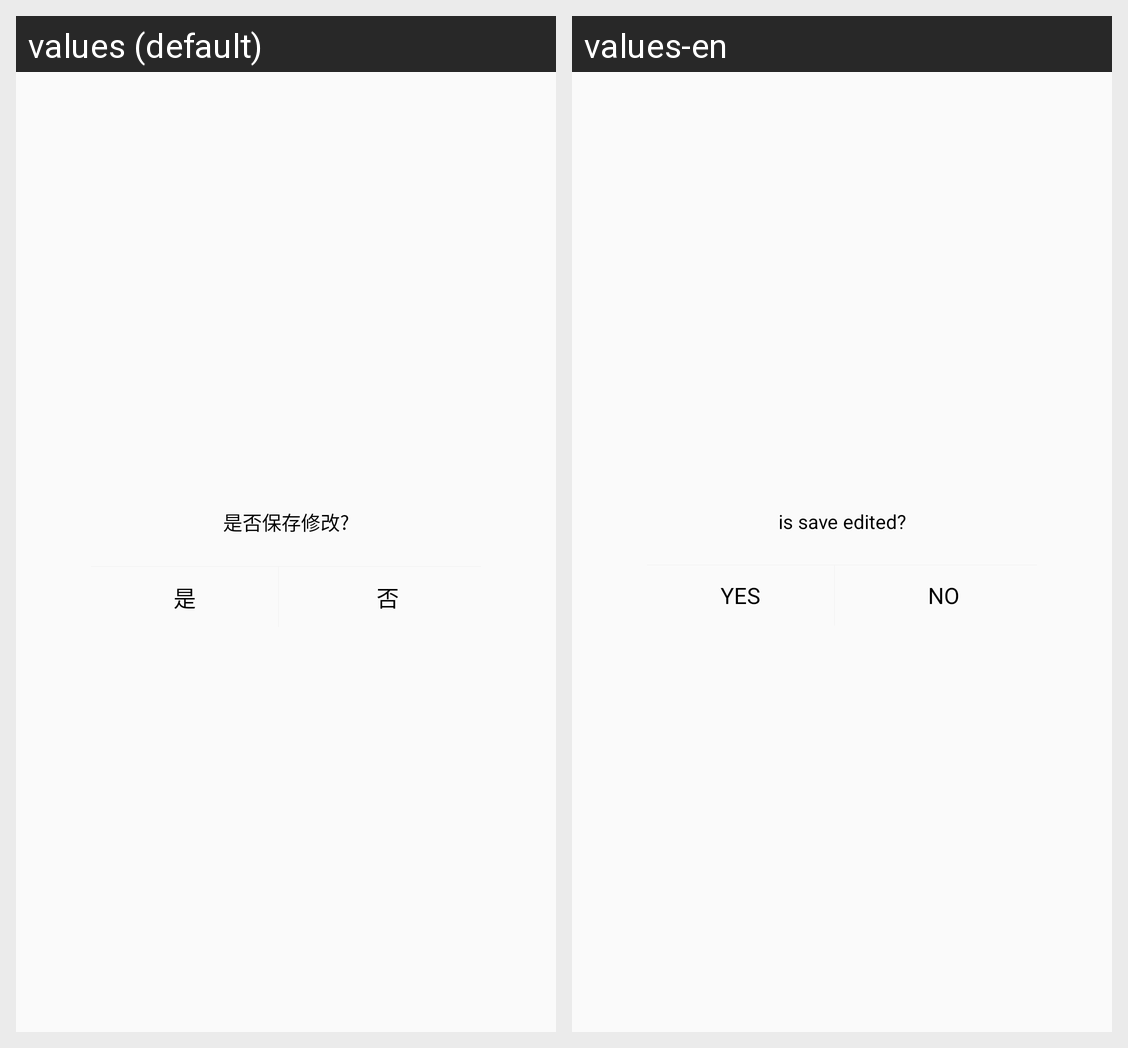

Here is an Android app screen in its default locale and in the app's own translations. Write out the translated-string differences for the strings that appear on this screen.
Android screen res/layout/pop_sure_layout.xml rendered under 2 locales, left to right: values (default), values-en. Device: Nexus 5 (rendered at 1080×1920; each locale shown at half size, 540×960, under a caption strip naming it); theme AppTheme.
Strings drawn on this screen, with the default value and each locale's value (text and hints the layout hard-codes, and strings that could not be matched under every locale, appear in the picture but are not listed):

txt_is_save
  values: 是否保存修改?
  values-en: is save edited?

txt_sure
  values: 是
  values-en: YES

txt_cancel
  values: 否
  values-en: NO
